Labelled photos from "combined", an image-classification folder in WhenLifeHandsYouLemons/Computer-Science-IA. The possible labels are: decmial, division sign, eight, equal, five, four, minus sign, nine, one, plus sign, seven, six, three, times sign, two, zero.

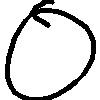
Label: zero

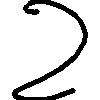
Label: two

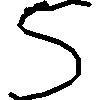
Label: five

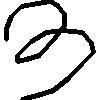
Label: three

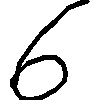
Label: six

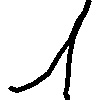
Label: one
